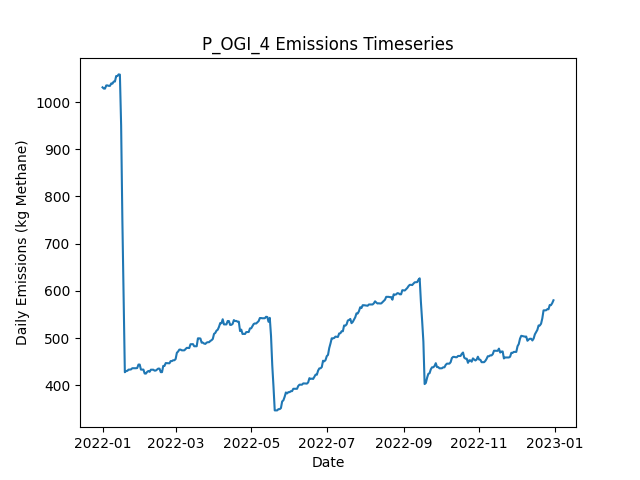

Data behind this chart, as committed beside it:
Date, Daily Emissions (Kg Methane), Daily Mitigable Emissions (Kg Methane), Daily Non-Mitigable Emissions (Kg Methan…, Daily Cost ($), Active Leaks, New Leaks, Leaks Repaired, Leaks Naturally Repaired, Leaks Tagged, Daily Repair Cost ($), Daily Natural Repair Cost ($), OGI Deployment Cost ($), OGI Sites flagged for Follow-Up, OGI Leaks tagged for repair, OGI Sites Visited, OGI Travel Time (Minutes), OGI Survey Time (Minutes)
2022-01-01, 1031, 697.4, 333.9, 2876, 358, 361, 0, 3, 38, 0.00000, 600, 2876, , 38, 3, 180, 300
2022-01-02, 1029, 703, 325.7, 2876, 357, 2, 0, 2, 71, 0.00000, 400, 2876, , 71, 3, 180, 360
2022-01-03, 1029, 703, 325.7, 2876, 357, 0, 0, 0, 51, 0.00000, 0.00000, 2876, , 51, 3, 180, 300
2022-01-04, 1035, 709.7, 325.7, 2876, 360, 3, 0, 0, 48, 0.00000, 0.00000, 2876, , 48, 3, 180, 360
2022-01-05, 1035, 709.9, 325.5, 0.00000, 360, 2, 0, 1, 0, 0.00000, 200, 0.00000, , 0, 0, 0, 0
2022-01-06, 1034, 709.5, 325, 0.00000, 357, 0, 0, 2, 0, 0.00000, 400, 0.00000, , 0, 0, 0, 0
2022-01-07, 1034, 709.5, 325, 0.00000, 357, 0, 0, 0, 0, 0.00000, 0.00000, 0.00000, , 0, 0, 0, 0
2022-01-08, 1040, 712.1, 327.4, 0.00000, 360, 3, 0, 0, 0, 0.00000, 0.00000, 0.00000, , 0, 0, 0, 0
2022-01-09, 1039, 712.1, 327, 0.00000, 359, 0, 0, 0, 0, 0.00000, 0.00000, 0.00000, , 0, 0, 0, 0
2022-01-10, 1044, 716.6, 327, 0.00000, 360, 1, 0, 0, 0, 0.00000, 0.00000, 0.00000, , 0, 0, 0, 0
2022-01-11, 1044, 716.6, 327, 0.00000, 360, 0, 0, 0, 0, 0.00000, 0.00000, 0.00000, , 0, 0, 0, 0
2022-01-12, 1055, 719.3, 335.9, 0.00000, 362, 3, 0, 1, 0, 0.00000, 200, 0.00000, , 0, 0, 0, 0
2022-01-13, 1055, 719.3, 335.9, 0.00000, 362, 0, 0, 0, 0, 0.00000, 0.00000, 0.00000, , 0, 0, 0, 0
2022-01-14, 1059, 720.8, 337.9, 0.00000, 364, 2, 0, 0, 0, 0.00000, 0.00000, 0.00000, , 0, 0, 0, 0
2022-01-15, 1058, 720.8, 337.4, 0.00000, 363, 0, 0, 0, 0, 0.00000, 0.00000, 0.00000, , 0, 0, 0, 0
2022-01-16, 950.8, 612.9, 337.9, 6600, 332, 2, 33, 0, 0, 6600, 0.00000, 0.00000, , 0, 0, 0, 0
2022-01-17, 750.6, 412.9, 337.7, 12800, 267, 0, 64, 0, 0, 12800, 0.00000, 0.00000, , 0, 0, 0, 0
2022-01-18, 594.6, 257, 337.7, 8600, 224, 0, 43, 0, 0, 8600, 0.00000, 0.00000, , 0, 0, 0, 0
2022-01-19, 427.5, 97.65, 329.8, 8400, 183, 3, 42, 0, 0, 8400, 0.00000, 0.00000, , 0, 0, 0, 0
2022-01-20, 430.2, 100.3, 329.8, 0.00000, 184, 1, 0, 0, 0, 0.00000, 0.00000, 0.00000, , 0, 0, 0, 0
2022-01-21, 430.4, 100.6, 329.8, 0.00000, 185, 1, 0, 0, 0, 0.00000, 0.00000, 0.00000, , 0, 0, 0, 0
2022-01-22, 433.1, 103.2, 329.8, 0.00000, 186, 1, 0, 0, 0, 0.00000, 0.00000, 0.00000, , 0, 0, 0, 0
2022-01-23, 433.1, 103.2, 329.8, 0.00000, 186, 0, 0, 0, 0, 0.00000, 0.00000, 0.00000, , 0, 0, 0, 0
2022-01-24, 433.5, 103.2, 330.3, 0.00000, 187, 1, 0, 0, 0, 0.00000, 0.00000, 0.00000, , 0, 0, 0, 0
2022-01-25, 436, 105.7, 330.3, 0.00000, 187, 1, 0, 1, 0, 0.00000, 200, 0.00000, , 0, 0, 0, 0
2022-01-26, 436, 105.7, 330.3, 0.00000, 187, 0, 0, 0, 0, 0.00000, 0.00000, 0.00000, , 0, 0, 0, 0
2022-01-27, 436, 105.7, 330.3, 0.00000, 187, 0, 0, 0, 0, 0.00000, 0.00000, 0.00000, , 0, 0, 0, 0
2022-01-28, 436, 105.7, 330.3, 0.00000, 187, 1, 0, 1, 0, 0.00000, 200, 0.00000, , 0, 0, 0, 0
2022-01-29, 436.4, 106.1, 330.3, 0.00000, 189, 2, 0, 0, 0, 0.00000, 0.00000, 0.00000, , 0, 0, 0, 0
2022-01-30, 443.8, 111.5, 332.3, 0.00000, 192, 3, 0, 0, 0, 0.00000, 0.00000, 0.00000, , 0, 0, 0, 0
2022-01-31, 443.8, 111.5, 332.3, 0.00000, 192, 0, 0, 0, 0, 0.00000, 0.00000, 0.00000, , 0, 0, 0, 0
2022-02-01, 433.1, 111.1, 322, 0.00000, 189, 0, 0, 1, 0, 0.00000, 200, 0.00000, , 0, 0, 0, 0
2022-02-02, 433.1, 111.1, 322, 0.00000, 189, 0, 0, 0, 0, 0.00000, 0.00000, 0.00000, , 0, 0, 0, 0
2022-02-03, 433.1, 111.1, 322, 0.00000, 189, 0, 0, 0, 0, 0.00000, 0.00000, 0.00000, , 0, 0, 0, 0
2022-02-04, 424.8, 111.1, 313.8, 0.00000, 188, 0, 0, 0, 0, 0.00000, 0.00000, 0.00000, , 0, 0, 0, 0
2022-02-05, 424.6, 110.8, 313.8, 0.00000, 187, 0, 0, 1, 0, 0.00000, 200, 0.00000, , 0, 0, 0, 0
2022-02-06, 428.2, 113.7, 314.4, 0.00000, 190, 3, 0, 0, 0, 0.00000, 0.00000, 0.00000, , 0, 0, 0, 0
2022-02-07, 430.1, 113.7, 316.4, 0.00000, 191, 1, 0, 0, 0, 0.00000, 0.00000, 0.00000, , 0, 0, 0, 0
2022-02-08, 428.4, 114, 314.4, 0.00000, 191, 1, 0, 0, 0, 0.00000, 0.00000, 0.00000, , 0, 0, 0, 0
2022-02-09, 432.9, 118.4, 314.4, 0.00000, 192, 1, 0, 0, 0, 0.00000, 0.00000, 0.00000, , 0, 0, 0, 0
2022-02-10, 432.9, 118.4, 314.4, 0.00000, 192, 0, 0, 0, 0, 0.00000, 0.00000, 0.00000, , 0, 0, 0, 0
2022-02-11, 432.9, 118.4, 314.4, 0.00000, 192, 0, 0, 0, 0, 0.00000, 0.00000, 0.00000, , 0, 0, 0, 0
2022-02-12, 430.9, 118.4, 312.5, 0.00000, 191, 0, 0, 0, 0, 0.00000, 0.00000, 0.00000, , 0, 0, 0, 0
2022-02-13, 431.1, 118.4, 312.7, 0.00000, 192, 1, 0, 0, 0, 0.00000, 0.00000, 0.00000, , 0, 0, 0, 0
2022-02-14, 433.1, 118.4, 314.7, 0.00000, 193, 1, 0, 0, 0, 0.00000, 0.00000, 0.00000, , 0, 0, 0, 0
2022-02-15, 435.3, 126.9, 308.4, 0.00000, 195, 3, 0, 0, 0, 0.00000, 0.00000, 0.00000, , 0, 0, 0, 0
2022-02-16, 435.1, 126.7, 308.4, 0.00000, 194, 0, 0, 1, 0, 0.00000, 200, 0.00000, , 0, 0, 0, 0
2022-02-17, 427.7, 128.3, 299.4, 0.00000, 194, 1, 0, 0, 0, 0.00000, 0.00000, 0.00000, , 0, 0, 0, 0
2022-02-18, 427.7, 128.3, 299.4, 0.00000, 194, 0, 0, 0, 0, 0.00000, 0.00000, 0.00000, , 0, 0, 0, 0
2022-02-19, 440.9, 142.1, 298.8, 0.00000, 199, 6, 0, 0, 0, 0.00000, 0.00000, 0.00000, , 0, 0, 0, 0
2022-02-20, 440.9, 142.1, 298.8, 0.00000, 199, 0, 0, 0, 0, 0.00000, 0.00000, 0.00000, , 0, 0, 0, 0
2022-02-21, 446.9, 148.1, 298.8, 0.00000, 200, 1, 0, 0, 0, 0.00000, 0.00000, 0.00000, , 0, 0, 0, 0
2022-02-22, 446.7, 147.9, 298.8, 0.00000, 199, 0, 0, 1, 0, 0.00000, 200, 0.00000, , 0, 0, 0, 0
2022-02-23, 446.5, 147.7, 298.8, 0.00000, 198, 0, 0, 1, 0, 0.00000, 200, 0.00000, , 0, 0, 0, 0
2022-02-24, 446.5, 147.7, 298.8, 0.00000, 198, 0, 0, 0, 0, 0.00000, 0.00000, 0.00000, , 0, 0, 0, 0
2022-02-25, 451.1, 150.4, 300.7, 0.00000, 200, 2, 0, 0, 0, 0.00000, 0.00000, 0.00000, , 0, 0, 0, 0
2022-02-26, 451.1, 150.4, 300.7, 0.00000, 200, 0, 0, 0, 0, 0.00000, 0.00000, 0.00000, , 0, 0, 0, 0
2022-02-27, 452.9, 150.4, 302.5, 0.00000, 200, 1, 0, 0, 0, 0.00000, 0.00000, 0.00000, , 0, 0, 0, 0
2022-02-28, 452.9, 150.4, 302.5, 0.00000, 200, 0, 0, 0, 0, 0.00000, 0.00000, 0.00000, , 0, 0, 0, 0
2022-03-01, 455.5, 153.1, 302.5, 0.00000, 201, 1, 0, 0, 0, 0.00000, 0.00000, 0.00000, , 0, 0, 0, 0
... 305 more rows
